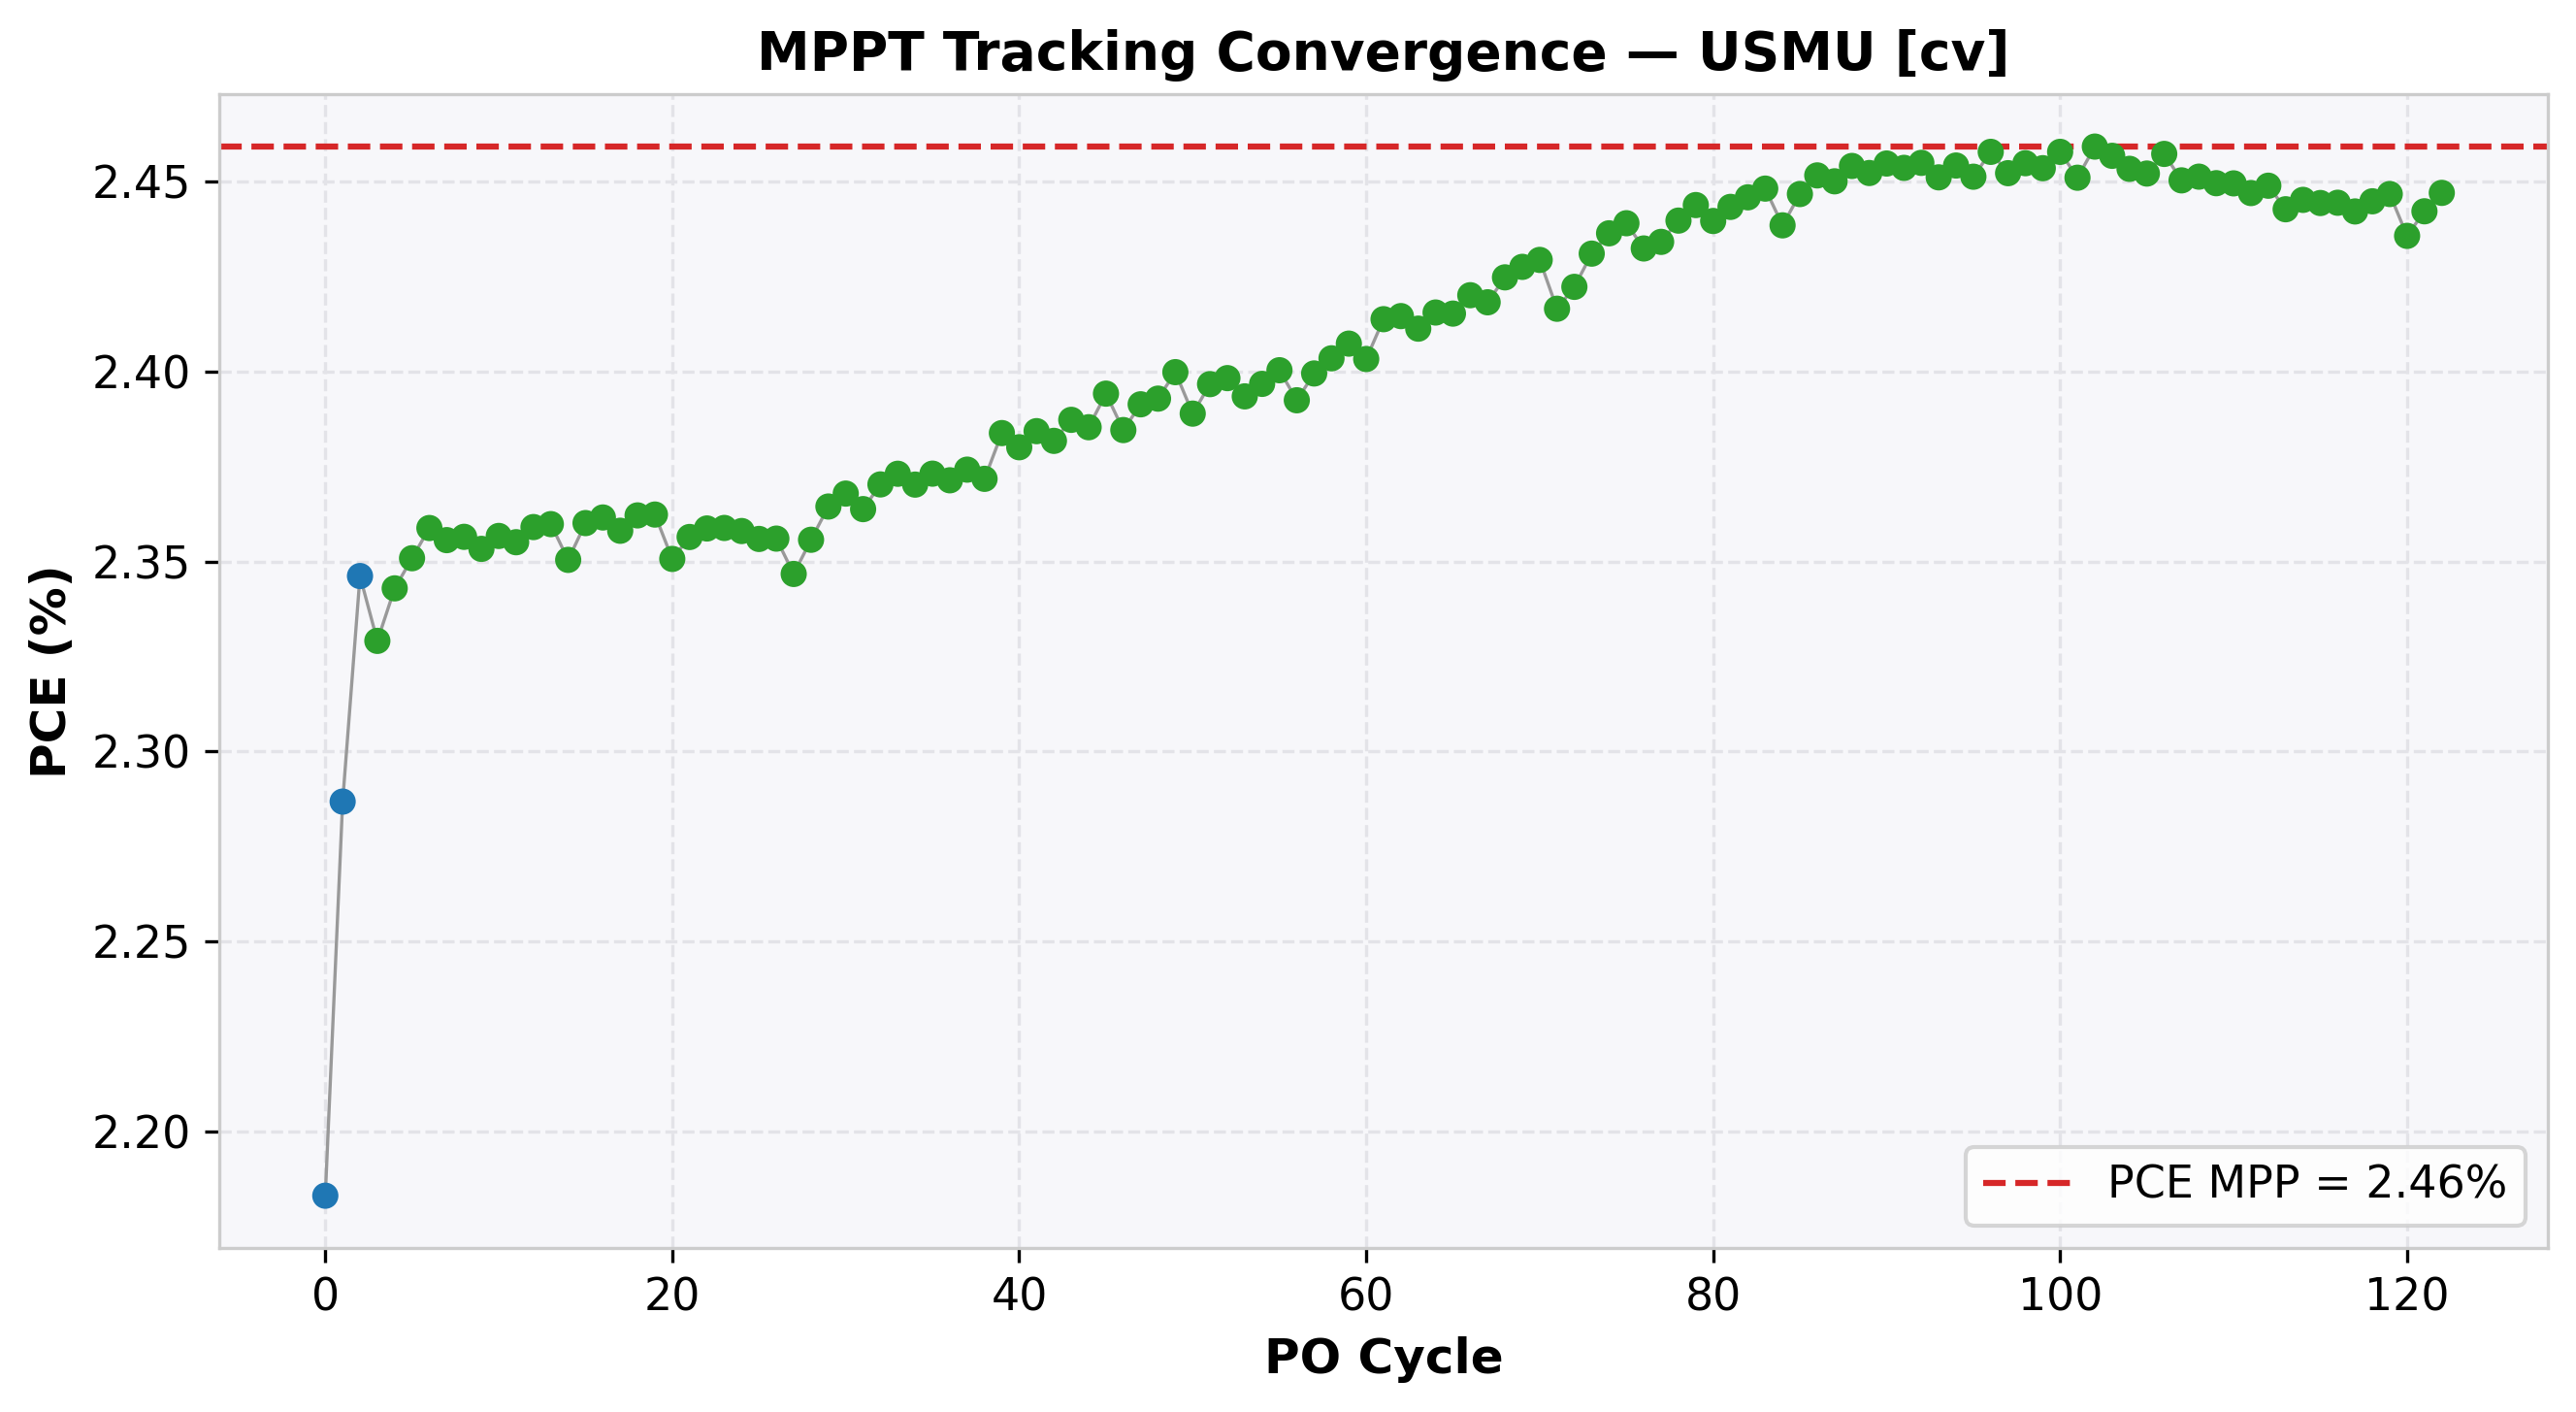

Source data for this figure (header and first rows):
cycle, time(s), voltage(V), j_current(mA/cm²), power(mW), power_density(mW/cm²), PCE(%), direction, step, mode
0, 0.4902, 0.703, -3.105, 10.92, 2.183, 2.183, 1, 0.05, EXPLORE
1, 0.991, 0.753, -3.037, 11.43, 2.287, 2.287, 1, 0.05, EXPLORE
2, 1.478, 0.803, -2.922, 11.73, 2.346, 2.346, 1, 0.05, EXPLORE
3, 1.974, 0.854, -2.727, 11.65, 2.329, 2.329, -1, 0.01, REFINE
4, 2.463, 0.844, -2.776, 11.71, 2.343, 2.343, -1, 0.01, REFINE
5, 2.95, 0.834, -2.819, 11.75, 2.351, 2.351, -1, 0.01, REFINE
6, 3.442, 0.824, -2.863, 11.79, 2.359, 2.359, -1, 0.01, REFINE
7, 3.928, 0.813, -2.897, 11.78, 2.356, 2.356, 1, 0.01, REFINE
8, 4.418, 0.823, -2.863, 11.78, 2.356, 2.356, 1, 0.01, REFINE
9, 4.913, 0.834, -2.822, 11.77, 2.353, 2.353, -1, 0.01, REFINE
10, 5.403, 0.824, -2.86, 11.78, 2.357, 2.357, -1, 0.01, REFINE
11, 5.895, 0.813, -2.897, 11.78, 2.355, 2.355, 1, 0.01, REFINE
12, 6.391, 0.823, -2.866, 11.8, 2.359, 2.359, 1, 0.01, REFINE
13, 6.876, 0.834, -2.83, 11.8, 2.36, 2.36, 1, 0.01, REFINE
14, 7.367, 0.843, -2.788, 11.75, 2.35, 2.35, -1, 0.01, REFINE
15, 7.858, 0.834, -2.83, 11.8, 2.36, 2.36, -1, 0.01, REFINE
16, 8.351, 0.824, -2.866, 11.81, 2.362, 2.362, -1, 0.01, REFINE
17, 8.844, 0.813, -2.9, 11.79, 2.358, 2.358, 1, 0.01, REFINE
18, 9.338, 0.823, -2.87, 11.81, 2.362, 2.362, 1, 0.01, REFINE
19, 9.841, 0.834, -2.833, 11.81, 2.362, 2.362, 1, 0.01, REFINE
20, 10.34, 0.844, -2.785, 11.75, 2.351, 2.351, -1, 0.01, REFINE
21, 10.83, 0.834, -2.825, 11.78, 2.356, 2.356, -1, 0.01, REFINE
22, 11.32, 0.823, -2.866, 11.79, 2.359, 2.359, -1, 0.01, REFINE
23, 11.82, 0.813, -2.901, 11.79, 2.359, 2.359, -1, 0.01, REFINE
24, 12.31, 0.803, -2.936, 11.79, 2.358, 2.358, 1, 0.01, REFINE
25, 12.8, 0.813, -2.898, 11.78, 2.356, 2.356, -1, 0.01, REFINE
26, 13.28, 0.803, -2.934, 11.78, 2.356, 2.356, -1, 0.01, REFINE
27, 13.76, 0.792, -2.963, 11.73, 2.347, 2.347, 1, 0.01, REFINE
28, 14.26, 0.802, -2.937, 11.78, 2.356, 2.356, 1, 0.01, REFINE
29, 14.75, 0.813, -2.908, 11.82, 2.364, 2.364, 1, 0.01, REFINE
30, 15.24, 0.823, -2.877, 11.84, 2.368, 2.368, 1, 0.01, REFINE
31, 15.73, 0.834, -2.834, 11.82, 2.364, 2.364, -1, 0.01, REFINE
32, 16.22, 0.823, -2.88, 11.85, 2.37, 2.37, -1, 0.01, REFINE
33, 16.7, 0.813, -2.919, 11.87, 2.373, 2.373, -1, 0.01, REFINE
34, 17.19, 0.803, -2.952, 11.85, 2.37, 2.37, 1, 0.01, REFINE
35, 17.67, 0.813, -2.919, 11.87, 2.373, 2.373, 1, 0.01, REFINE
36, 18.17, 0.823, -2.881, 11.86, 2.371, 2.371, -1, 0.01, REFINE
37, 18.65, 0.813, -2.92, 11.87, 2.374, 2.374, -1, 0.01, REFINE
38, 19.15, 0.803, -2.954, 11.86, 2.372, 2.372, 1, 0.01, REFINE
39, 19.65, 0.813, -2.932, 11.92, 2.384, 2.384, 1, 0.01, REFINE
40, 20.14, 0.823, -2.892, 11.9, 2.38, 2.38, -1, 0.01, REFINE
41, 20.63, 0.813, -2.933, 11.92, 2.384, 2.384, -1, 0.01, REFINE
42, 21.12, 0.803, -2.966, 11.91, 2.382, 2.382, 1, 0.01, REFINE
43, 21.61, 0.813, -2.936, 11.94, 2.387, 2.387, 1, 0.01, REFINE
44, 22.1, 0.823, -2.898, 11.93, 2.385, 2.385, -1, 0.01, REFINE
45, 22.58, 0.813, -2.945, 11.97, 2.394, 2.394, -1, 0.01, REFINE
46, 23.08, 0.803, -2.97, 11.92, 2.385, 2.385, 1, 0.01, REFINE
47, 23.57, 0.813, -2.941, 11.96, 2.391, 2.391, 1, 0.01, REFINE
48, 24.06, 0.823, -2.907, 11.96, 2.393, 2.393, 1, 0.01, REFINE
49, 24.55, 0.834, -2.877, 12, 2.4, 2.4, 1, 0.01, REFINE
50, 25.04, 0.844, -2.83, 11.94, 2.389, 2.389, -1, 0.01, REFINE
51, 25.54, 0.833, -2.877, 11.98, 2.397, 2.397, -1, 0.01, REFINE
52, 26.04, 0.823, -2.914, 11.99, 2.398, 2.398, -1, 0.01, REFINE
53, 26.53, 0.813, -2.944, 11.97, 2.393, 2.393, 1, 0.01, REFINE
54, 27.02, 0.823, -2.912, 11.98, 2.397, 2.397, 1, 0.01, REFINE
55, 27.52, 0.834, -2.878, 12, 2.4, 2.4, 1, 0.01, REFINE
56, 28.01, 0.844, -2.835, 11.96, 2.392, 2.392, -1, 0.01, REFINE
57, 28.5, 0.833, -2.881, 12, 2.399, 2.399, -1, 0.01, REFINE
58, 29, 0.823, -2.92, 12.02, 2.403, 2.403, -1, 0.01, REFINE
59, 29.48, 0.813, -2.961, 12.04, 2.407, 2.407, -1, 0.01, REFINE
... 63 more rows
